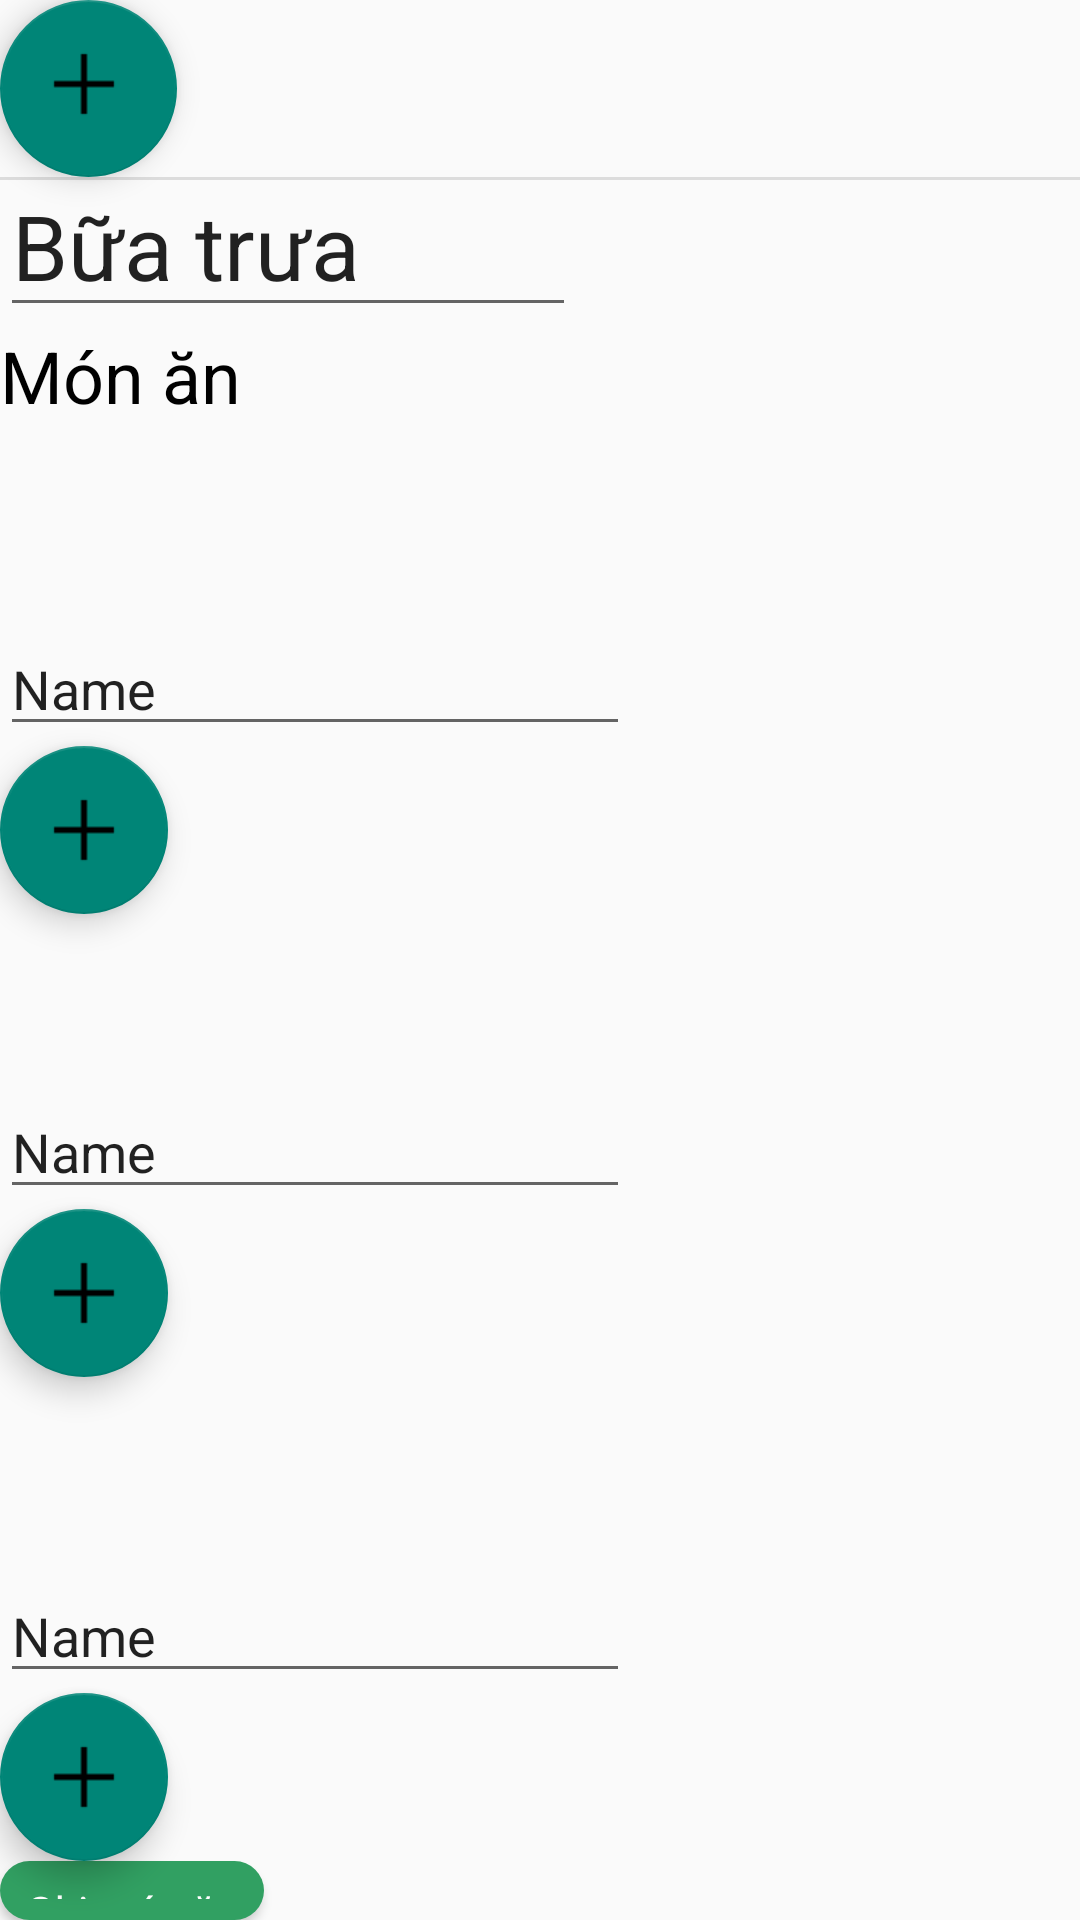

Write the Android layout XML for this screen, with the resource values it uses.
<!-- AndroidManifest.xml: application theme Theme.Carefood -->
<!-- res/layout/activity_nhapbuaan.xml -->
<?xml version="1.0" encoding="utf-8"?>
<LinearLayout xmlns:android="http://schemas.android.com/apk/res/android"
    xmlns:app="http://schemas.android.com/apk/res-auto"
    xmlns:tools="http://schemas.android.com/tools"
    android:layout_width="match_parent"
    android:layout_height="match_parent"
    android:orientation="vertical"
    tools:ignore="ExtraText">


    <com.google.android.material.floatingactionbutton.FloatingActionButton
        android:id="@+id/btnbackchinh"
        android:layout_width="59dp"
        android:layout_height="59dp"

        android:clickable="true"
        android:src="@drawable/plus" />


    <View
        android:id="@+id/divider"
        android:layout_width="409dp"
        android:layout_height="1dp"
        android:background="?android:attr/listDivider" />


    <MultiAutoCompleteTextView
        android:id="@+id/multiAutoCompleteTextView"
        android:layout_width="192dp"
        android:layout_height="49dp"
        android:text="Bữa trưa"
        android:textSize="30sp"
        tools:ignore="HardcodedText,LabelFor" />


    <TextView
        android:id="@+id/textView16"
        android:layout_width="match_parent"
        android:layout_height="wrap_content"
        android:text="Món ăn"
        android:textSize="24sp" />

    <ImageView
        android:id="@+id/imageView"
        android:layout_width="66dp"
        android:layout_height="66dp"
        tools:ignore="DuplicateIds" />

    <EditText
        android:id="@+id/editTextText1"
        android:layout_width="wrap_content"
        android:layout_height="wrap_content"
        android:ems="10"
        android:inputType="text"
        android:text="Name"
        tools:ignore="DuplicateIds" />

    <com.google.android.material.floatingactionbutton.FloatingActionButton
        android:id="@+id/floatingActionButton1"
        android:layout_width="wrap_content"
        android:layout_height="wrap_content"
        android:clickable="true"
        android:src="@drawable/plus"
        tools:ignore="DuplicateIds" />

    <ImageView
        android:id="@+id/imageView1"
        android:layout_width="66dp"
        android:layout_height="57dp"
        tools:ignore="DuplicateIds" />

    <EditText
        android:id="@+id/editTextText2"
        android:layout_width="wrap_content"
        android:layout_height="wrap_content"
        android:ems="10"
        android:inputType="text"
        android:text="Name"
        tools:ignore="DuplicateIds" />

    <com.google.android.material.floatingactionbutton.FloatingActionButton
        android:id="@+id/floatingActionButton2"
        android:layout_width="wrap_content"
        android:layout_height="wrap_content"
        android:clickable="true"
        android:src="@drawable/plus"
        tools:ignore="DuplicateIds" />

    <ImageView
        android:id="@+id/imageView2"
        android:layout_width="67dp"
        android:layout_height="64dp"
        tools:ignore="DuplicateIds" />

    <EditText
        android:id="@+id/editTextText3"
        android:layout_width="wrap_content"
        android:layout_height="wrap_content"
        android:ems="10"
        android:inputType="text"
        android:text="Name"
        tools:ignore="DuplicateIds" />


    <com.google.android.material.floatingactionbutton.FloatingActionButton
        android:id="@+id/floatingActionButton3"
        android:layout_width="wrap_content"
        android:layout_height="wrap_content"
        android:clickable="true"
        android:src="@drawable/plus"
        tools:ignore="DuplicateIds" />

    <Button
        android:id="@+id/btnghimon"
        android:layout_width="wrap_content"
        android:layout_height="wrap_content"
        android:background="@drawable/button_custom"
        android:text="Ghi món ăn"
        android:textColor="@color/white" />

</LinearLayout>
<!-- resources referenced by this layout -->
<resources>
  <color name="white">#FFFFFFFF</color>
  <!-- drawable button_custom (drawable) -->
  <?xml version="1.0" encoding="utf-8"?>
  <shape xmlns:android="http://schemas.android.com/apk/res/android">
      <corners android:radius="50dp" />
      <solid android:color="@color/button_main" />
      <padding
          android:bottom="@dimen/button_padding_main"
          android:left="@dimen/button_padding_main"
          android:right="@dimen/button_padding_main"
          android:top="@dimen/button_padding_main" />
  </shape>
  <!-- drawable plus: png bitmap (drawable, 237 bytes) -->
  <style name="Theme.Carefood" parent="Base.Theme.Carefood">
          <item name="android:fontFamily">arial</item>
          <item name="textAllCaps">false</item>
          <item name="android:textColor">@color/black</item>
      </style>
  <color name="button_main">#31A062</color>
  <dimen name="button_padding_main">7dp</dimen>
  <style name="Base.Theme.Carefood" parent="Theme.AppCompat.Light.NoActionBar">
          
          
      </style>
  <color name="black">#FF000000</color>
</resources>
